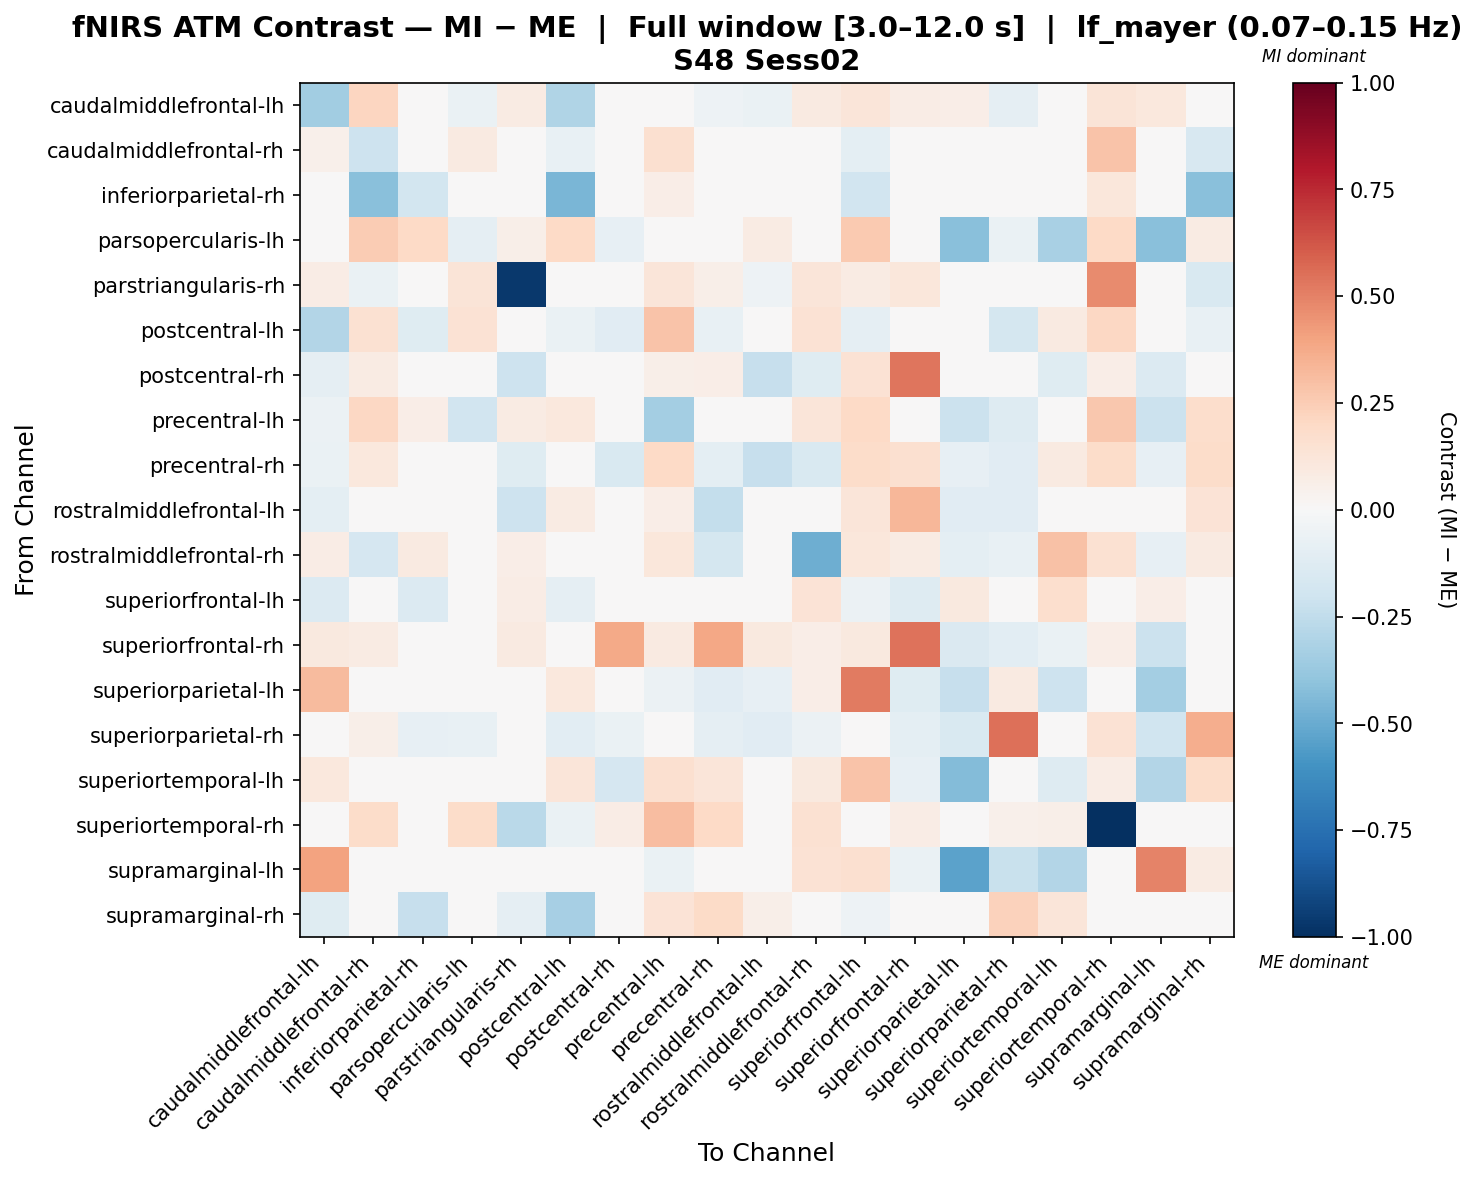

The table this chart was drawn from, first rows:
, caudalmiddlefrontal-lh, caudalmiddlefrontal-rh, inferiorparietal-rh, parsopercularis-lh, parstriangularis-rh, postcentral-lh, postcentral-rh, precentral-lh, precentral-rh, rostralmiddlefrontal-lh, rostralmiddlefrontal-rh, superiorfrontal-lh, superiorfrontal-rh, superiorparietal-lh, superiorparietal-rh, superiortemporal-lh, superiortemporal-rh, supramarginal-lh, supramarginal-rh
caudalmiddlefrontal-lh, -0.3507, 0.2171, 0.01492, -0.063, 0.08439, -0.2994, -0.001255, 0.01248, -0.05171, -0.06697, 0.09036, 0.1176, 0.07358, 0.06943, -0.08825, 0.0366, 0.1283, 0.1023, -0.02575
caudalmiddlefrontal-rh, 0.05055, -0.2081, -0.01381, 0.09369, -0.02819, -0.07345, -0.02034, 0.159, -0.02034, 0.009332, 0.02653, -0.1007, -0.02034, 0.0, 0.02152, 0.0, 0.2852, 0.0, -0.1606
inferiorparietal-rh, -0.02696, -0.4196, -0.1872, 0.02237, -0.006883, -0.4602, 0.0, 0.06711, 0.02983, 0.0, 0.0, -0.1921, 0.0, 0.0, -0.04244, 0.0, 0.1118, 0.0, -0.4168
parsopercularis-lh, -0.01441, 0.2535, 0.1972, -0.09188, 0.06057, 0.2017, -0.08367, 0.04242, 0.03746, 0.08215, 0.02418, 0.2585, -0.02599, -0.4214, -0.06849, -0.3207, 0.1989, -0.4146, 0.08451
parstriangularis-rh, 0.07702, -0.06715, -0.013, 0.129, -0.9647, 0.0, 0.03123, 0.1222, 0.05723, -0.052, 0.1222, 0.08323, 0.1154, 0.0, 0.0, 0.04003, 0.4752, 0.0, -0.156
postcentral-lh, -0.2942, 0.1508, -0.1177, 0.1442, 0.0, -0.06415, -0.1132, 0.2859, -0.0743, -0.02577, 0.1439, -0.08683, -0.01198, 0.01317, -0.1733, 0.09219, 0.2087, 0.0, -0.07739
postcentral-rh, -0.09148, 0.08103, 0.0, -0.03625, -0.2037, -0.01931, 0.02761, 0.0607, 0.06884, -0.2306, -0.1196, 0.1457, 0.5329, -0.04322, -0.02484, -0.1195, 0.06548, -0.1379, 0.04409
precentral-lh, -0.06134, 0.2067, 0.06587, -0.1897, 0.081, 0.1075, -0.02333, -0.3401, -0.01704, -0.03306, 0.1237, 0.1974, 0.03645, -0.2173, -0.1282, -0.03165, 0.2668, -0.2173, 0.1737
precentral-rh, -0.06279, 0.1027, 0.00502, -0.01668, -0.1206, 0.008141, -0.1519, 0.1993, -0.0955, -0.2289, -0.1513, 0.1833, 0.1568, -0.08222, -0.1165, 0.08846, 0.1842, -0.08222, 0.1807
rostralmiddlefrontal-lh, -0.09505, 0.0, 0.0, 0.02065, -0.2074, 0.08274, -0.01775, 0.06722, -0.238, 0.02905, -0.01776, 0.1242, 0.3345, -0.1147, -0.1147, 0.03763, 0.01552, -0.04582, 0.1397
rostralmiddlefrontal-rh, 0.07033, -0.1652, 0.09219, 0.02402, 0.06914, 0.02808, -0.04738, 0.1164, -0.1742, -0.007384, -0.4882, 0.1152, 0.0807, -0.09774, -0.07384, 0.2949, 0.1536, -0.08298, 0.09219
superiorfrontal-lh, -0.1346, -0.0245, -0.1399, -0.02577, 0.07234, -0.09307, -0.0434, 0.03083, -0.03291, 0.04586, 0.1364, -0.05866, -0.1321, 0.1013, 0.009578, 0.17, 0.03325, 0.06569, 0.01962
superiorfrontal-rh, 0.09792, 0.08248, 0.0, 0.02547, 0.09281, 0.0, 0.3805, 0.09274, 0.386, 0.09655, 0.06555, 0.09793, 0.5457, -0.1449, -0.1086, -0.06726, 0.06703, -0.2173, 0.02843
superiorparietal-lh, 0.3146, 0.0, 0.0, 0.02339, 0.0, 0.1086, 0.02238, -0.0585, -0.113, -0.08173, 0.06738, 0.5206, -0.1181, -0.2338, 0.09036, -0.2043, 0.0, -0.3381, 0.0
superiorparietal-rh, -0.0495, 0.05564, -0.0799, -0.07269, 0.0, -0.1023, -0.06666, 0.0134, -0.08818, -0.1102, -0.05511, -0.02061, -0.0992, -0.1549, 0.5527, -0.03307, 0.1441, -0.1984, 0.365
superiortemporal-lh, 0.1078, 0.0, 0.007313, -0.009171, 0.0, 0.1243, -0.1662, 0.1576, 0.1247, -0.01272, 0.09554, 0.2841, -0.08308, -0.4314, -0.03103, -0.1314, 0.07313, -0.2923, 0.1828
superiortemporal-rh, 0.01642, 0.1806, 0.02697, 0.1874, -0.2658, -0.06554, 0.07165, 0.3062, 0.1965, 0.01703, 0.1543, -0.02832, 0.07165, 0.0, 0.05108, 0.05676, -1.0, 0.0, 0.02305
supramarginal-lh, 0.4047, 0.0, 0.0, -0.007966, 0.0, 0.0, -0.02552, -0.06914, -0.0391, -0.02457, 0.147, 0.1584, -0.06853, -0.5343, -0.2256, -0.2931, 0.0, 0.4976, 0.08006
supramarginal-rh, -0.1191, -0.00443, -0.234, 0.01907, -0.08818, -0.3299, 0.009537, 0.1383, 0.1907, 0.06199, 0.004768, -0.05379, 0.01907, 0.0, 0.234, 0.124, 0.008823, 0.0, 0.01922
